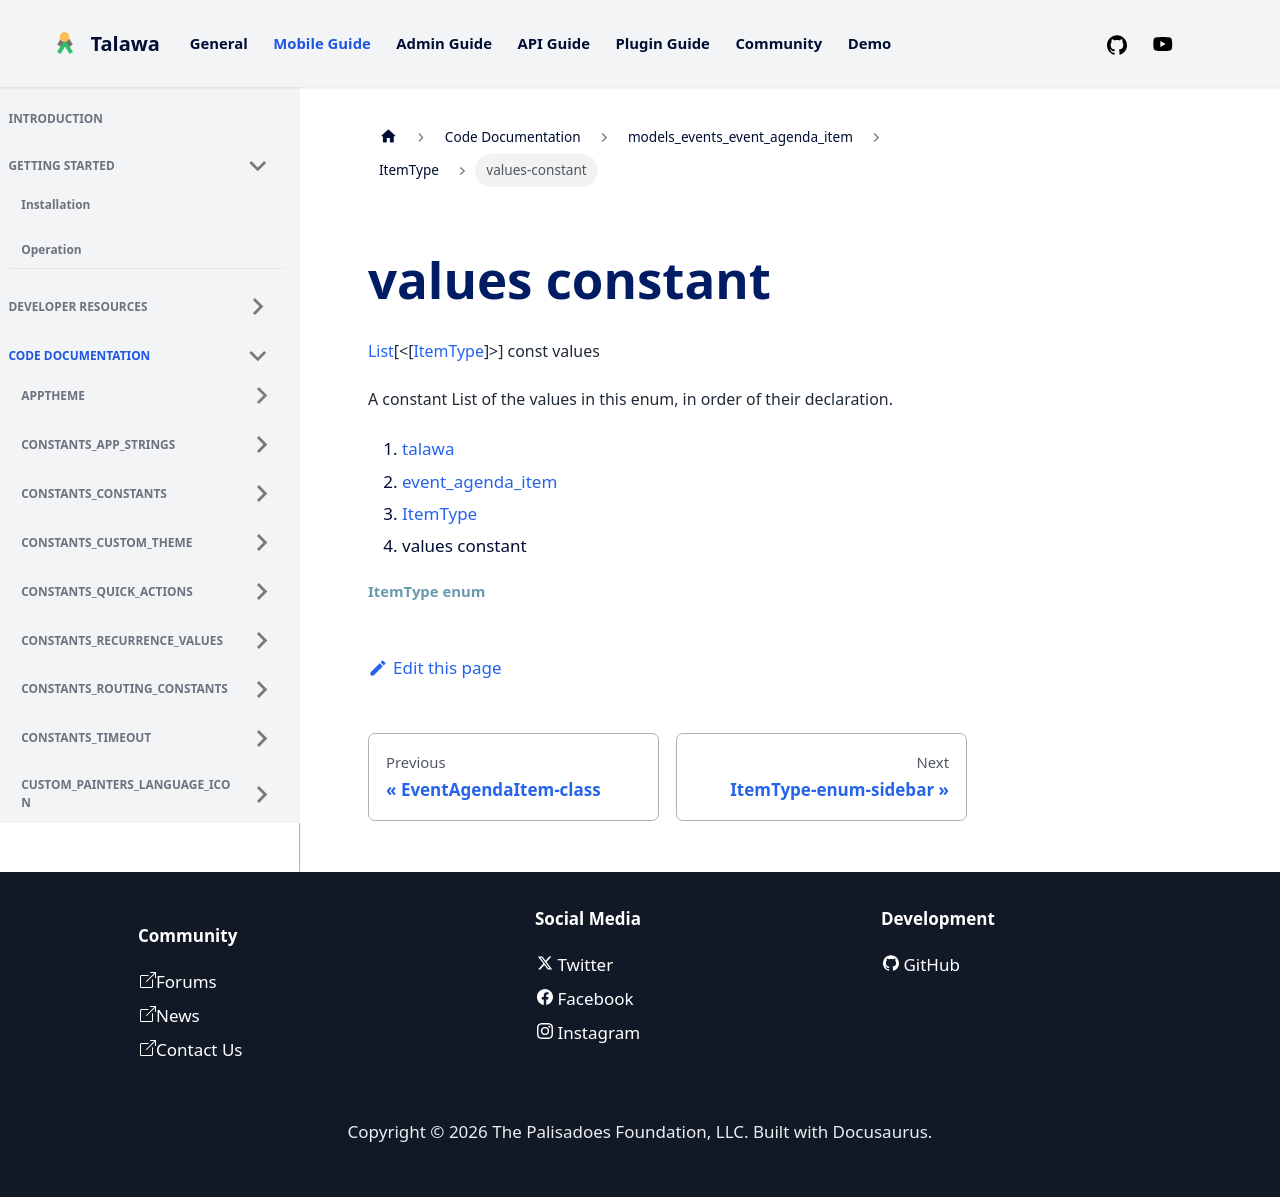

repository: PalisadoesFoundation/talawa · page: docs/auto-docs/models_events_event_agenda_item/ItemType/values-constant/index.html · generator: docusaurus


<div>

# values constant

</div>


[List](https://api.flutter.dev/flutter/dart-core/List-class.html)[\<[[ItemType](../../models_events_event_agenda_item/ItemType.md)]\>]
const values



A constant List of the values in this enum, in order of their
declaration.







1.  [talawa](../../index.md)
2.  [event_agenda_item](../../models_events_event_agenda_item/)
3.  [ItemType](../../models_events_event_agenda_item/ItemType.md)
4.  values constant

##### ItemType enum
